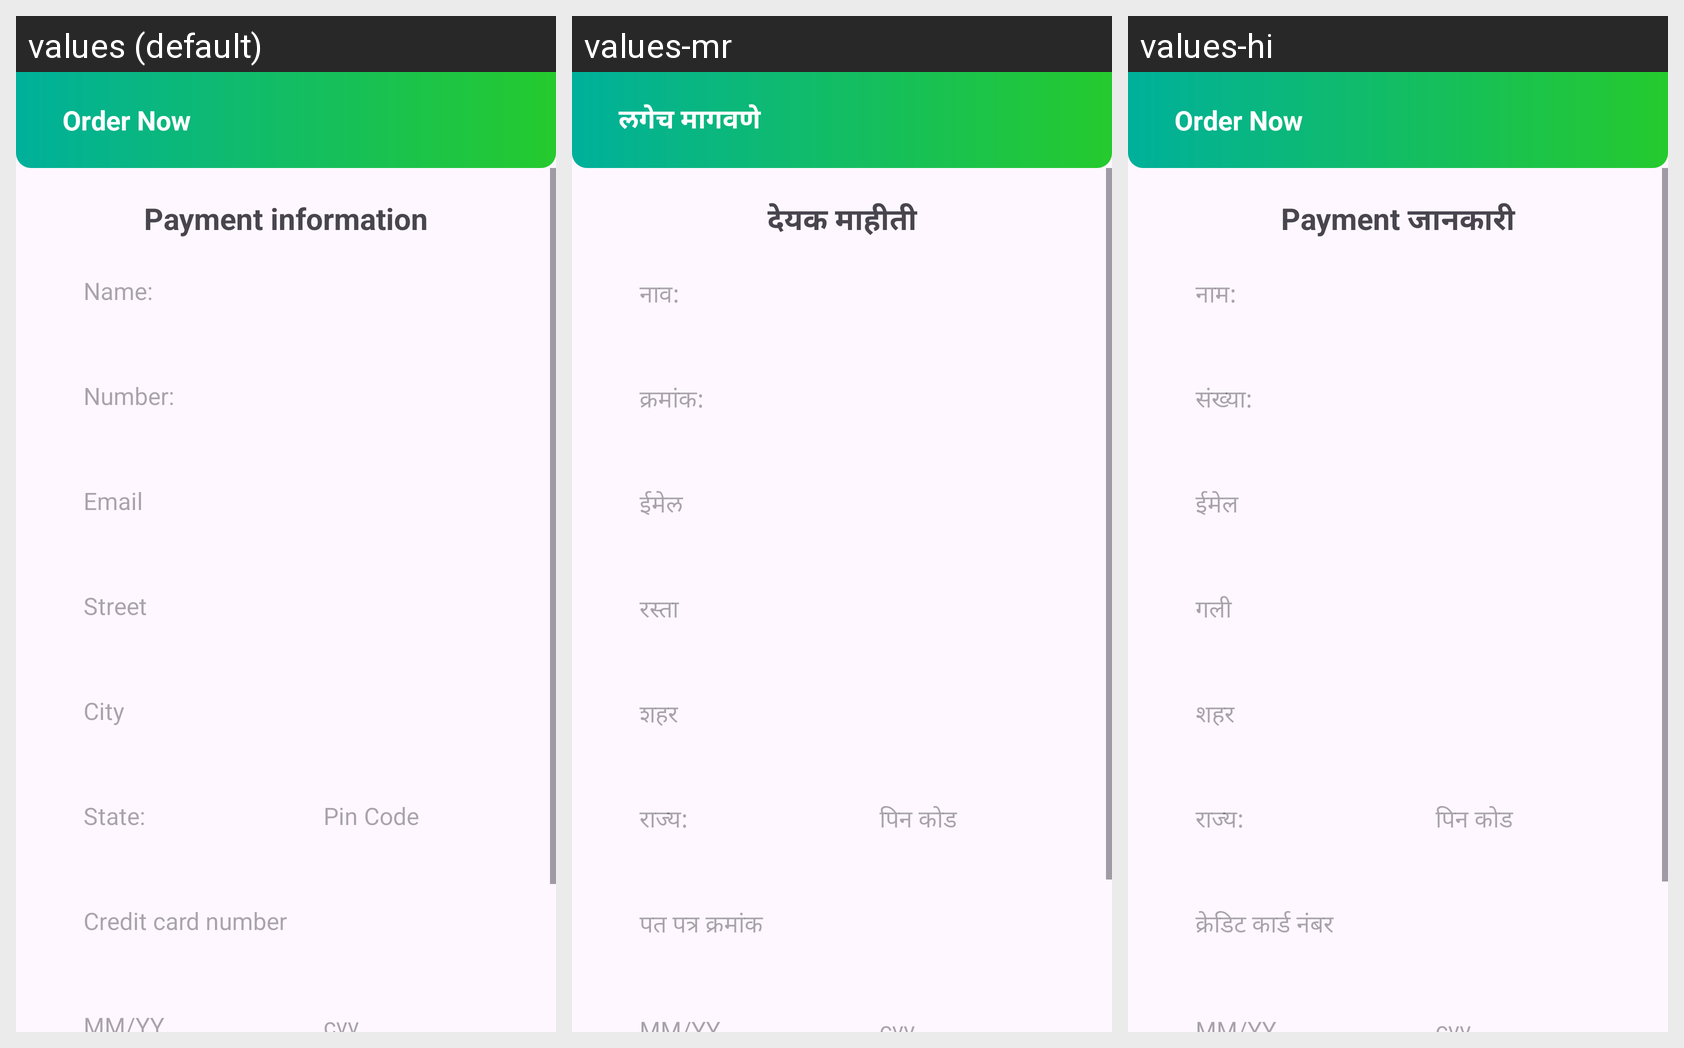

Locale-by-locale string values for the Android screen shown in this grid:
Android screen res/layout/activity_order_now.xml rendered under 3 locales, left to right: values (default), values-mr, values-hi. Device: Nexus 5 (rendered at 1080×1920; each locale shown at half size, 540×960, under a caption strip naming it); theme Theme.AgroGuide.
Strings drawn on this screen, with the default value and each locale's value (text and hints the layout hard-codes, and strings that could not be matched under every locale, appear in the picture but are not listed):

order_now
  values: Order Now
  values-mr: लगेच मागवणे
  values-hi: Order Now

payment_information
  values: Payment information
  values-mr: देयक माहीती
  values-hi: Payment जानकारी

name
  values: Name:
  values-mr: नाव:
  values-hi: नाम:

number
  values: Number:
  values-mr: क्रमांक:
  values-hi: संख्या:

email
  values: Email
  values-mr: ईमेल
  values-hi: ईमेल

street
  values: Street
  values-mr: रस्ता
  values-hi: गली

city
  values: City
  values-mr: शहर
  values-hi: शहर

state
  values: State:
  values-mr: राज्य:
  values-hi: राज्य:

pin_code
  values: Pin Code
  values-mr: पिन कोड
  values-hi: पिन कोड

credit_card_number
  values: Credit card number
  values-mr: पत पत्र क्रमांक
  values-hi: क्रेडिट कार्ड नंबर
